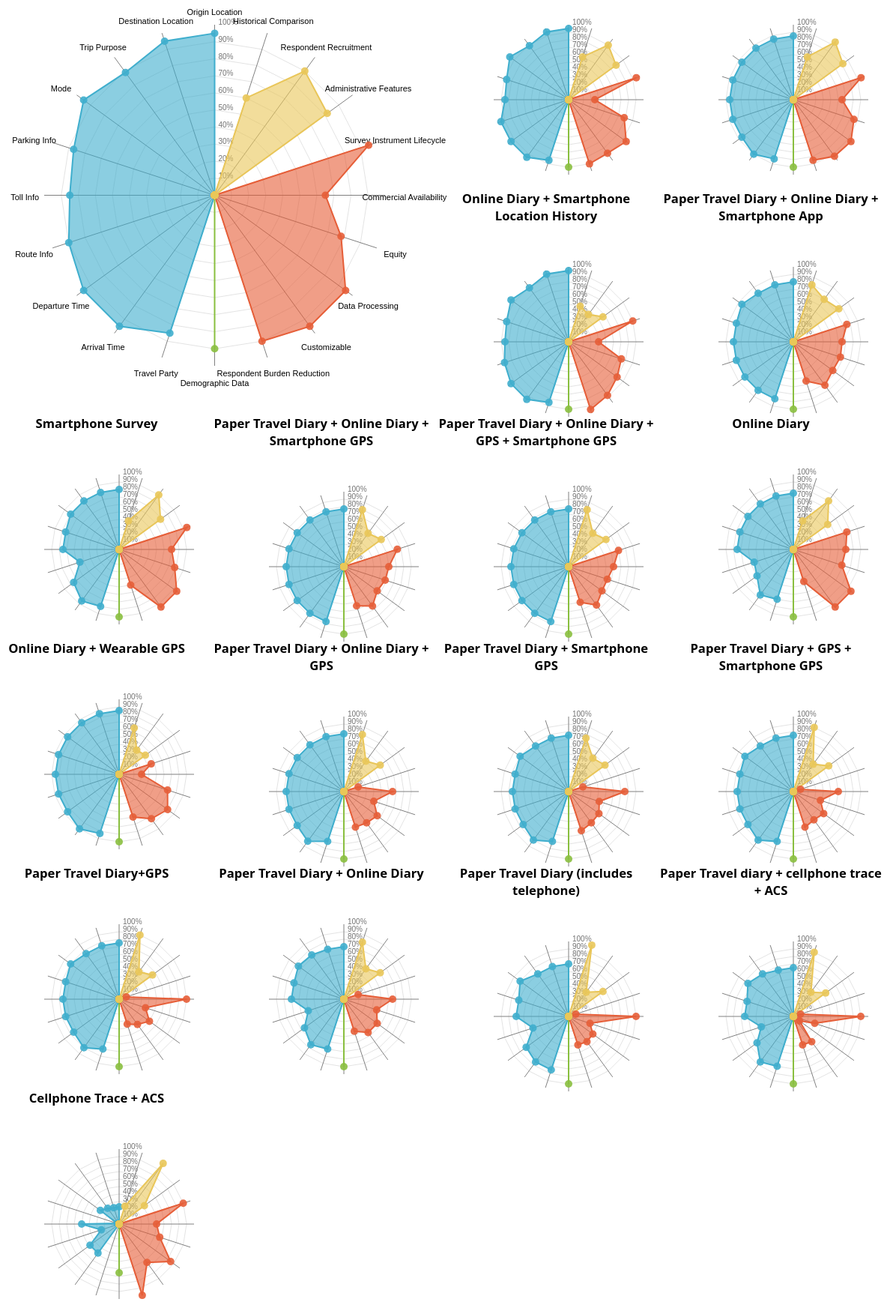
D3 v3 page, settled after 480 driven frames (8 s of simulated time); the page loaded 1 data file(s).


// ── js/RadarChart.js
var RadarChart = {
  draw: function(id, d, options){
  var cfg = {
	 radius: 5,
	 w: 600,
	 h: 600,
	 factor: 1,
	 factorLegend: .85,
	 levels: 3,
	 maxValue: 0,
	 radians: 2 * Math.PI,
	 opacityArea: 0.5,
	 ToRight: 5,
	 TranslateX: 80,
	 TranslateY: 30,
	 ExtraWidthX: 100,
	 ExtraWidthY: 100,
	 color: d3.scale.category10(),
	 drawLabels: true
	};
	
	if('undefined' !== typeof options){
	  for(var i in options){
		if('undefined' !== typeof options[i]){
		  cfg[i] = options[i];
		}
	  }
	}
	cfg.maxValue = Math.max(cfg.maxValue, d3.max(d, function(i){return d3.max(i.map(function(o){return o.value;}))}));
	var allAxis = (d[0].map(function(i, j){return i.axis}));
	var total = allAxis.length;
	var radius = cfg.factor*Math.min(cfg.w/2, cfg.h/2);
	var Format = d3.format('%');
	d3.select(id).select("svg").remove();
	
	var g = d3.select(id)
			.append("svg")
			.attr("width", cfg.w+cfg.ExtraWidthX)
			.attr("height", cfg.h+cfg.ExtraWidthY)
			.append("g")
			.attr("transform", "translate(" + cfg.TranslateX + "," + cfg.TranslateY + ")");

	var tooltip;
	
	//Circular segments
	for(var j=0; j<cfg.levels-1; j++){
	  var levelFactor = cfg.factor*radius*((j+1)/cfg.levels);
	  g.selectAll(".levels")
	   .data(allAxis)
	   .enter()
	   .append("svg:line")
	   .attr("x1", function(d, i){return levelFactor*(1-cfg.factor*Math.sin(i*cfg.radians/total));})
	   .attr("y1", function(d, i){return levelFactor*(1-cfg.factor*Math.cos(i*cfg.radians/total));})
	   .attr("x2", function(d, i){return levelFactor*(1-cfg.factor*Math.sin((i+1)*cfg.radians/total));})
	   .attr("y2", function(d, i){return levelFactor*(1-cfg.factor*Math.cos((i+1)*cfg.radians/total));})
	   .attr("class", "line")
	   .style("stroke", "grey")
	   .style("stroke-opacity", "0.75")
	   .style("stroke-width", "0.3px")
	   .attr("transform", "translate(" + (cfg.w/2-levelFactor) + ", " + (cfg.h/2-levelFactor) + ")");
	}

	//Text indicating at what % each level is
	for(var j=0; j<cfg.levels; j++){
	  var levelFactor = cfg.factor*radius*((j+1)/cfg.levels);
	  g.selectAll(".levels")
	   .data([1]) //dummy data
	   .enter()
	   .append("svg:text")
	   .attr("x", function(d){return levelFactor*(1-cfg.factor*Math.sin(0));})
	   .attr("y", function(d){return levelFactor*(1-cfg.factor*Math.cos(0));})
	   .attr("class", "legend")
	   .style("font-family", "sans-serif")
	   .style("font-size", "10px")
	   .attr("transform", "translate(" + (cfg.w/2-levelFactor + cfg.ToRight) + ", " + (cfg.h/2-levelFactor) + ")")
	   .attr("fill", "#737373")
	   .text(Format((j+1)*cfg.maxValue/cfg.levels));
	}
	
	series = 0;

	var axis = g.selectAll(".axis")
			.data(allAxis)
			.enter()
			.append("g")
			.attr("class", "axis");

	axis.append("line")
		.attr("x1", cfg.w/2)
		.attr("y1", cfg.h/2)
		.attr("x2", function(d, i){return cfg.w/2*(1-cfg.factor*Math.sin(i*cfg.radians/total));})
		.attr("y2", function(d, i){return cfg.h/2*(1-cfg.factor*Math.cos(i*cfg.radians/total));})
		.attr("class", "line")
		.style("stroke", "grey")
		.style("stroke-width", "1px");

	if(cfg.drawLabels){	
		axis.append("text")
			.attr("class", "legend")
			.text(function(d){return d})
			.style("font-family", "sans-serif")
			.style("font-size", "11px")
			.attr("text-anchor", "middle")
			.attr("dy", "1.5em")
			.attr("transform", function(d, i){return "translate(0, -10)"})
			.attr("x", function(d, i){return cfg.w/2*(1-cfg.factorLegend*Math.sin(i*cfg.radians/total))-60*Math.sin(i*cfg.radians/total);})
			.attr("y", function(d, i){return cfg.h/2*(1-Math.cos(i*cfg.radians/total))-20*Math.cos(i*cfg.radians/total);});
	}
 
	d.forEach(function(y, x){
	  dataValues = [];
	  g.selectAll(".nodes")
		.data(y, function(j, i){
		  dataValues.push([
			cfg.w/2*(1-(parseFloat(Math.max(j.value, 0))/cfg.maxValue)*cfg.factor*Math.sin(i*cfg.radians/total)), 
			cfg.h/2*(1-(parseFloat(Math.max(j.value, 0))/cfg.maxValue)*cfg.factor*Math.cos(i*cfg.radians/total))
		  ]);
		});
	  dataValues.push(dataValues[0]);
	  g.selectAll(".area")
					 .data([dataValues])
					 .enter()
					 .append("polygon")
					 .attr("class", "radar-chart-serie"+series)
					 .style("stroke-width", "2px")
					 .style("stroke", cfg.color(series))
					 .attr("points",function(d) {
						 var str="";
						 for(var pti=0;pti<d.length;pti++){
							 str=str+d[pti][0]+","+d[pti][1]+" ";
						 }
						 return str;
					  })
					 .style("fill", function(j, i){return cfg.color(series)})
					 .style("fill-opacity", cfg.opacityArea)
					 .on('mouseover', function (d){
										z = "polygon."+d3.select(this).attr("class");
										g.selectAll("polygon")
										 .transition(200)
										 .style("fill-opacity", 0.1); 
										g.selectAll(z)
										 .transition(200)
										 .style("fill-opacity", .7);
									  })
					 .on('mouseout', function(){
										g.selectAll("polygon")
										 .transition(200)
										 .style("fill-opacity", cfg.opacityArea);
					 });
	  series++;
	});
	series=0;


	d.forEach(function(y, x){
	  g.selectAll(".nodes")
		.data(y).enter()
		.append("svg:circle")
		.attr("class", "radar-chart-serie"+series)
		.attr('r', cfg.radius)
		.attr("alt", function(j){return Math.max(j.value, 0)})
		.attr("cx", function(j, i){
		  dataValues.push([
			cfg.w/2*(1-(parseFloat(Math.max(j.value, 0))/cfg.maxValue)*cfg.factor*Math.sin(i*cfg.radians/total)), 
			cfg.h/2*(1-(parseFloat(Math.max(j.value, 0))/cfg.maxValue)*cfg.factor*Math.cos(i*cfg.radians/total))
		]);
		return cfg.w/2*(1-(Math.max(j.value, 0)/cfg.maxValue)*cfg.factor*Math.sin(i*cfg.radians/total));
		})
		.attr("cy", function(j, i){
		  return cfg.h/2*(1-(Math.max(j.value, 0)/cfg.maxValue)*cfg.factor*Math.cos(i*cfg.radians/total));
		})
		.attr("data-id", function(j){return j.axis})
		.style("fill", cfg.color(series)).style("fill-opacity", .9)
		.on('mouseover', function (d){
					newX =  parseFloat(d3.select(this).attr('cx')) - 10;
					newY =  parseFloat(d3.select(this).attr('cy')) - 5;
					
					tooltip
						.attr('x', newX)
						.attr('y', newY)
						.text(Format(d.value))
						.transition(200)
						.style('opacity', 1);
						
					z = "polygon."+d3.select(this).attr("class");
					g.selectAll("polygon")
						.transition(200)
						.style("fill-opacity", 0.1); 
					g.selectAll(z)
						.transition(200)
						.style("fill-opacity", .7);
				  })
		.on('mouseout', function(){
					tooltip
						.transition(200)
						.style('opacity', 0);
					g.selectAll("polygon")
						.transition(200)
						.style("fill-opacity", cfg.opacityArea);
				  })
		.append("svg:title")
		.text(function(j){return Math.max(j.value, 0)});

	  series++;
	});
	//Tooltip
	tooltip = g.append('text')
			   .style('opacity', 0)
			   .style('font-family', 'sans-serif')
			   .style('font-size', '13px');
  }
};
// ── js/drawRadarChart.js
function drawRadarChart(data, currentMethod, options){
	var w = options && options.w ? options.w : 500,
		h = options && options.h ? options.h : 500;

	var RadarData = Object.keys(methodCategories).map(function(mcat){
		return data
		.filter(function(d){
			return RadarMethods.indexOf(d.Name) >= 0
		})
		.map(function(d){
			if(methodCategories[mcat].methods.indexOf(d.Name) >= 0){
				return {axis: d.Name, value: +d[currentMethod]/100}
			}
			return {axis: d.Name, value: 0}
		})
	})
	

	var colorscale = d3.scale.category10().range(['#3faecd', '#89bf3f','#e65e38', '#e9c659']);

	
	//Options for the Radar chart, other than default

	var mycfg = {
	  w: w,
	  h: h,
	  maxValue: 1,
	  levels: 10,
	  ExtraWidthX: 165,
	  color:colorscale,
	  opacityArea: 0.6,
	  drawLabels:  options && typeof options.drawLabels !== 'undefined' ? options.drawLabels : true
	}
	console.log(RadarData)
	//Call function to draw the Radar chart
	//Will expect that data is in %'s
	var target = options && options.target ? options.target : '.radar';
	RadarChart.draw(target, RadarData, mycfg);
}
// ── js/metaData.js
var RadarMethods = [
	'Origin Location',
	'Destination Location',
	'Trip Purpose',
	'Mode',
	'Parking Info',
	'Toll Info',
	'Route Info',
	'Departure Time',
	'Arrival Time',
	'Travel Party',
	'Respondent Burden Reduction',
	'Customizable',
	'Data Processing',
	'Equity',
	'Commercial Availability',
	'Survey Instrument Lifecycle',
	'Administrative Features',
	'Respondent Recruitment',
	'Historical Comparison',
	'Demographic Data'
]

var methodCategories = {
	
	'Trip Characteristic Data': {
		color: '#3faecd',
		methods : [
			'Origin Location',
			'Destination Location',
			'Trip Purpose',
			'Mode',
			'Parking Info',
			'Toll Info',
			'Route Info',
			'Departure Time',
			'Arrival Time',
			'Travel Party'
		]
	},
	
	'Demographic Data':{
		color: '#89bf3f',
		methods: ['Demographic Data']
	},

	'Survey Instrument Characteristics':{
		color: '#e65e38',
		methods: [
			'Respondent Burden Reduction',
			'Customizable',
			'Data Processing',
			'Equity',
			'Commercial Availability',
			'Survey Instrument Lifecycle'
		]
	},

	'Admin Characteristics': {
		color: '#e9c659',
		methods: [
			'Administrative Features',
			'Respondent Recruitment',
			'Historical Comparison',
		]
	}
}
// ── js/radarGrid.js
d3.csv('data/cbAnalysis3.csv', function(err, cbAnalysis){
	if(err){ console.log('There was an error:', err)}
	console.log('got data', cbAnalysis)

	var methodologies = Object.keys(cbAnalysis[0]);
	var scores = cbAnalysis.filter(function(d){
		return d.Name === "Total Score"
	})[0]
	
	//write ranking
	var ranked = Object.keys(scores)
	.filter(function (d) {
		return d !== 'Name'
	})
	.sort(function (a,b) {
		return (+scores[b]) - (+scores[a])
	})
	
	ranked.forEach(function(method,index){
		drawSingleRadar(method,index)
	})

	function drawSingleRadar(currentMethod,index){
		var main = d3.select('.gridMain')
		var className =  'radarGrid num_'+ index
		className += index === 0 ? ' big' : ''
		var radarGrid = main.append('div').attr('class',className)
		radarGrid.append('h5').html(currentMethod)

		var options = {
			w: index === 0 ? 455 : 200,
			h: index === 0 ? 455 : 200, 
			drawLabels: index === 0,
			target: '.num_'+index
		}
		drawRadarChart(cbAnalysis, currentMethod, options)
	}

});

### data: data/cbAnalysis3.csv
Name, Smartphone Survey, Smartphone App, Smartphone App + Bluetooth, smartphone app + online diary, Online Diary, Online Diary + Smartphone Location Histo…, Online Diary + Wearable GPS, Paper Travel Diary (includes telephone), Paper Travel Diary+GPS, Paper Travel Diary + Smartphone GPS, Paper Travel Diary + GPS + Smartphone GP…, Paper Travel Diary + Online Diary, Paper Travel Diary + Online Diary + GPS, Paper Travel Diary + Online Diary + Smar…, Paper Travel Diary + Online Diary + GPS …, Paper Travel Diary + Online Diary + Smar…, Cellphone Trace + ACS, Paper Travel diary + cellphone trace + A…
Total Score, 78.37, 88.04, 86.43, 85.73, 72.67, 81.35, 72.66, 65.72, 67.99, 70.02, 68.36, 67.05, 70.18, 73.4, 72.89, 78.46, 47.26, 62.26
Trip Characteristic Data, 76.5, 91.1, 91.8, 85.3, 71, 91.1, 85.3, 70, 75.5, 75.5, 75.5, 68.8, 76.8, 77, 77, 80.5, 27.7, 65.5
Origin Location, 80, 95, 95, 85, 75, 95, 85, 70, 75, 75, 75, 70, 77, 77, 77, 80, 23, 65
Destination Location, 80, 95, 95, 85, 75, 95, 85, 70, 75, 75, 75, 70, 77, 77, 77, 80, 23, 65
Trip Purpose, 80, 89, 89, 85, 75, 89, 85, 70, 75, 75, 75, 73, 77, 77, 77, 80, 26, 70
Mode, 80, 95, 97, 85, 75, 95, 85, 80, 80, 80, 80, 75, 77, 77, 77, 85, 31, 75
Parking Info, 75, 87, 87, 85, 75, 87, 85, 70, 75, 75, 75, 70, 77, 77, 77, 80, 3, 65
Toll Info, 75, 85, 85, 85, 75, 85, 85, 70, 75, 75, 75, 70, 77, 77, 77, 80, 50, 65
Route Info, 55, 90, 95, 85, 55, 90, 85, 50, 75, 75, 75, 50, 77, 77, 77, 80, 25, 45
Departure Time, 75, 95, 95, 85, 60, 95, 85, 70, 75, 75, 75, 65, 77, 77, 77, 80, 48, 60
Arrival Time, 85, 95, 95, 90, 75, 95, 90, 75, 80, 80, 80, 75, 82, 77, 77, 80, 48, 75
Travel Party, 80, 85, 85, 83, 70, 85, 83, 75, 70, 70, 70, 70, 70, 77, 77, 80, 0, 70
Demographic Data, 90, 90, 90, 90, 90, 90, 90, 90, 90, 90, 90, 90, 90, 90, 90, 90, 65, 90
Survey Instrument Characteristics, 80.5, 86.33, 80.22, 86.39, 74.67, 77.89, 59.39, 41.94, 43.94, 49.11, 42.44, 47.67, 47.28, 61.33, 58.79, 66.28, 74.22, 36.94
Respondent Burden Reduction, 50, 90, 90, 85, 45, 95, 60, 40, 35, 55, 50, 45, 50, 55, 50, 55, 100, 40
Data Collection, , , , , , , , , , , , , , , , , , 
Customizable, 95, 95, 88.33, 93.33, 95, 88.33, 73.33, 41.67, 41.67, 51.67, 46.67, 55, 51.67, 65, 63.33, 71.67, 63.33, 41.67
Language, 95, 95, 95, 95, 95, 95, 75, 30, 30, 50, 40, 50, 40, 75, 75, 80, 95, 30
Presentation, 95, 95, 75, 90, 95, 75, 50, 50, 50, 60, 55, 60, 60, 65, 60, 70, 95, 50
Branching Logic, 95, 95, 95, 95, 95, 95, 95, 45, 45, 45, 45, 55, 55, 55, 55, 65, 0, 45
Data Processing, 95, 95, 95, 95, 95, 80, 80, 40, 50, 50, 50, 55, 55, 55, 55, 65, 85, 10
Equity, 78, 78, 78, 85, 68, 74, 68, 30, 37, 43, 38, 46, 42, 58, 54.4, 66, 57, 30
Language, 95, 95, 95, 95, 95, 95, 75, 15, 30, 35, 35, 55, 45, 70, 65, 75, 85, 15
Age, 55, 55, 55, 75, 55, 50, 55, 40, 40, 45, 40, 45, 40, 50, 45, 55, 45, 40
Gender, 95, 95, 95, 95, 95, 95, 95, 70, 75, 75, 75, 75, 75, 80, 77, 85, 35, 70
Underrepresented Race/Low Income, 60, 60, 60, 70, 15, 45, 30, 10, 15, 30, 15, 15, 15, 25, 20, 45, 35, 10
Ability, 85, 85, 85, 90, 80, 85, 85, 15, 25, 30, 25, 40, 35, 65, 65, 70, 85, 15
Commercial Availability, 70, 65, 35, 65, 70, 40, 30, 90, 90, 75, 60, 65, 65, 60, 60, 65, 50, 90
Survey Instrument Lifecycle, 95, 95, 95, 95, 75, 90, 45, 10, 10, 20, 10, 20, 20, 75, 70, 75, 90, 10
Incentives, , , , , , , , , , , , , , , , , , 
Administrative Features, 68.33, 81.67, 78.33, 81.67, 56.67, 56.67, 43.33, 56.67, 55, 60, 58.33, 60, 60, 61.67, 61.67, 75, 41.67, 53.33
Respondent Recruitment, 90, 90, 90, 95, 80, 45, 40, 40, 45, 55, 45, 50, 50, 55, 55, 70, 100, 40
Survey Completion/Respondent Compliance, , , , , , , , , , , , , , , , , , 
Frequency of Capture, , , , , , , , , , , , , , , , , , 
Historical Comparison, 40, 60, 60, 60, 40, 50, 65, 100, 90, 75, 90, 80, 80, 80, 80, 80, 25, 90
Retention/Follow Up Capacity, 75, 95, 85, 90, 50, 75, 25, 30, 30, 50, 40, 50, 50, 50, 50, 75, 0, 30
Description, A Smartphone Survey is a Travel Survey t…, A Smartphone Survey is a Travel Survey t…, A Smartphone Survey is a Travel Survey t…, A Smartphone Survey is a Travel Survey t…, A Smartphone Survey is a Travel Survey t…, A Smartphone Survey is a Travel Survey t…, A Smartphone Survey is a Travel Survey t…, A Smartphone Survey is a Travel Survey t…, A Smartphone Survey is a Travel Survey t…, A Smartphone Survey is a Travel Survey t…, A Smartphone Survey is a Travel Survey t…, A Smartphone Survey is a Travel Survey t…, A Smartphone Survey is a Travel Survey t…, A Smartphone Survey is a Travel Survey t…, A Smartphone Survey is a Travel Survey t…, A Smartphone Survey is a Travel Survey t…, A Smartphone Survey is a Travel Survey t…, A Smartphone Survey is a Travel Survey t…
Pros, Smartphone Survey Apps are an improvemen…, Smartphone Survey Apps are an improvemen…, Smartphone Survey Apps are an improvemen…, Smartphone Survey Apps are an improvemen…, Smartphone Survey Apps are an improvemen…, Smartphone Survey Apps are an improvemen…, Smartphone Survey Apps are an improvemen…, Smartphone Survey Apps are an improvemen…, Smartphone Survey Apps are an improvemen…, Smartphone Survey Apps are an improvemen…, Smartphone Survey Apps are an improvemen…, Smartphone Survey Apps are an improvemen…, Smartphone Survey Apps are an improvemen…, Smartphone Survey Apps are an improvemen…, Smartphone Survey Apps are an improvemen…, Smartphone Survey Apps are an improvemen…, Smartphone Survey Apps are an improvemen…, Smartphone Survey Apps are an improvemen…
… [head cut at 6 KiB]